Labelled photos from "data", an image-classification folder in anmesh-vicky/Bilinear_Coord_Ebeam. The possible labels are: Centred, Hexagonal, Noise, Obilique, Rectangular, Square, centred, hexagonal, noise, oblique, rectangular, square.

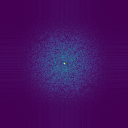
Label: Noise

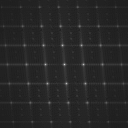
Label: oblique

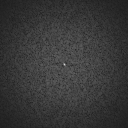
Label: noise

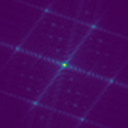
Label: Obilique

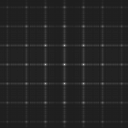
Label: square

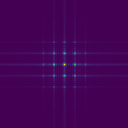
Label: Rectangular
